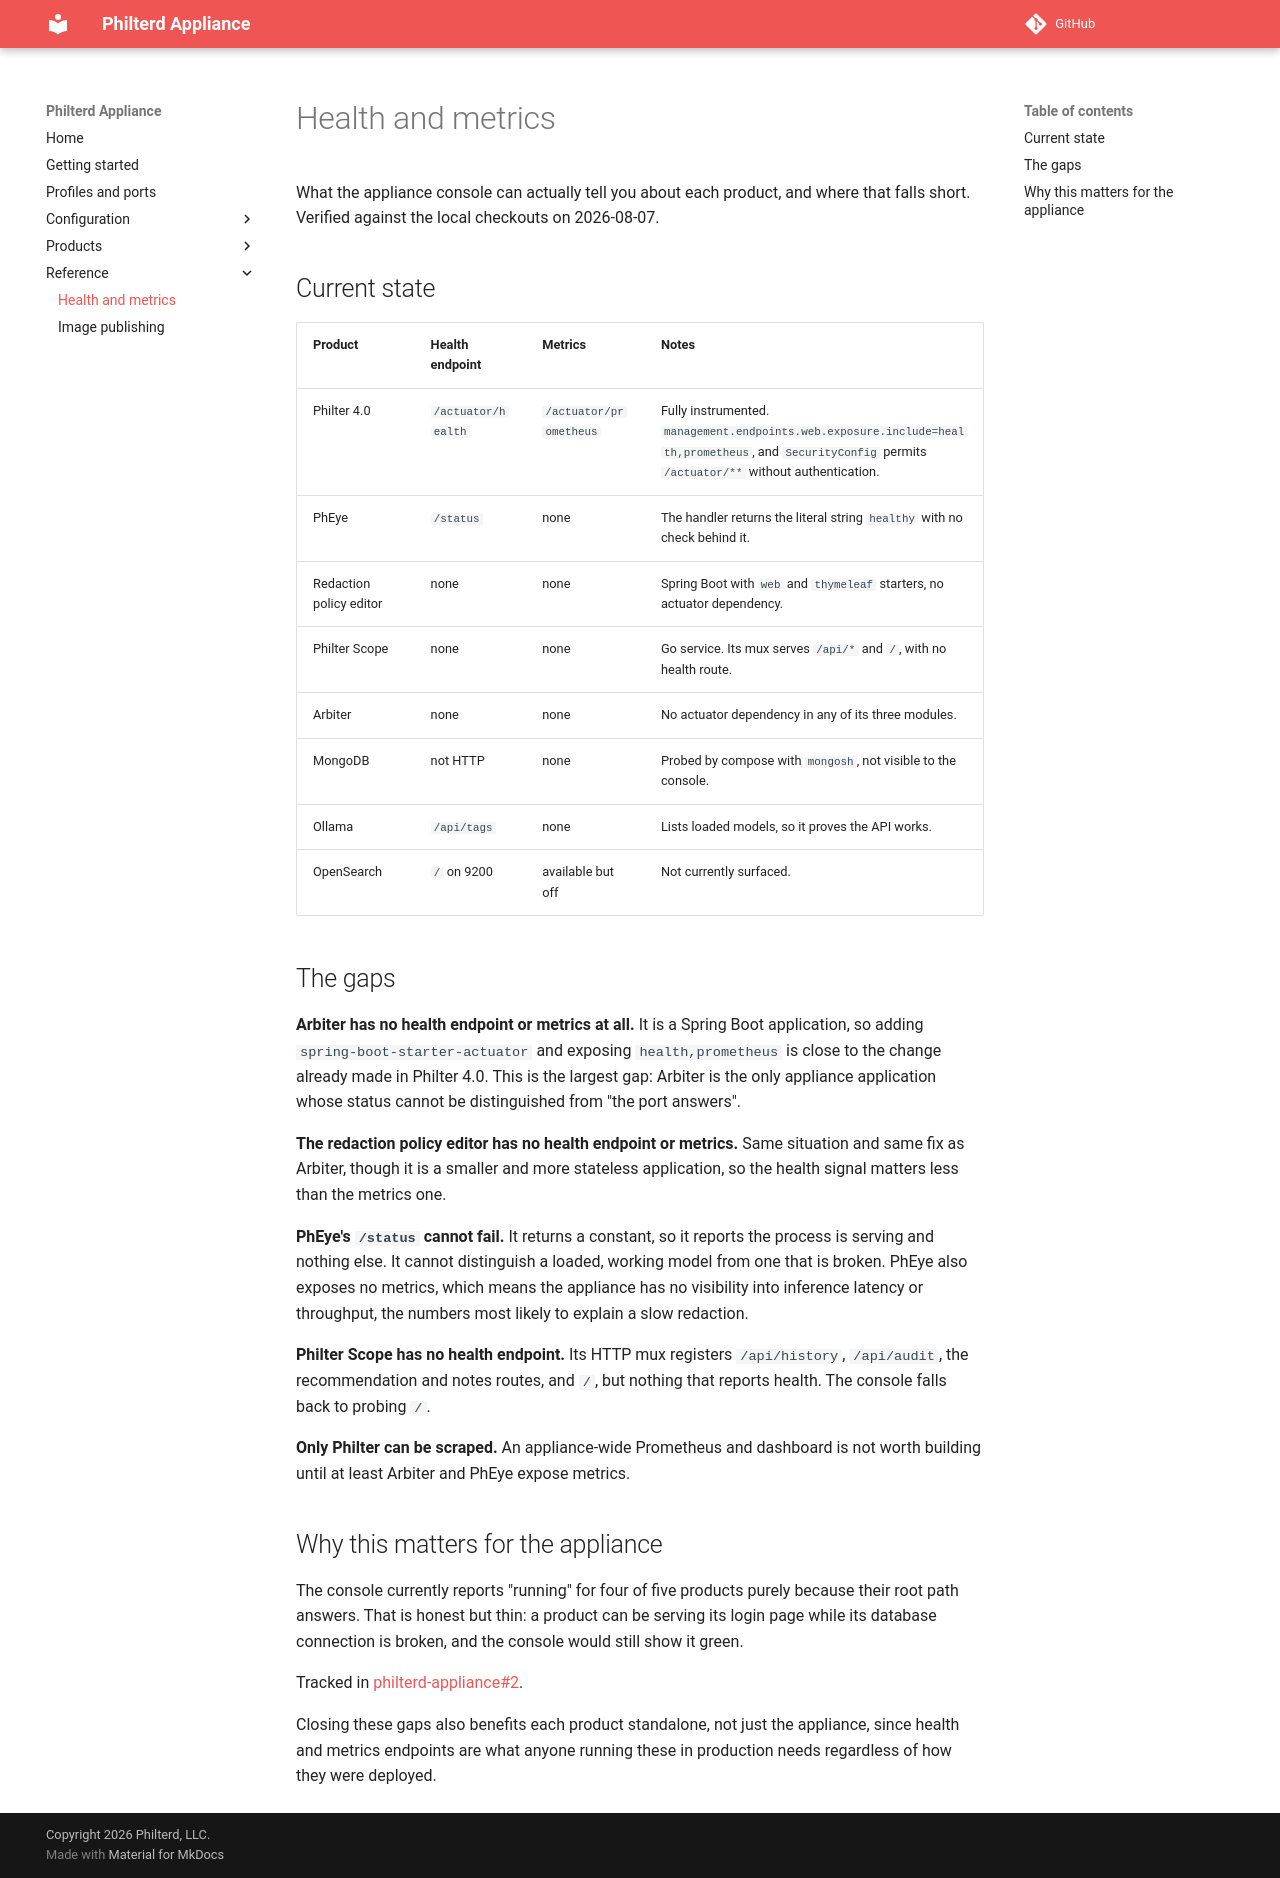

repository: philterd/philterd-appliance · page: observability/index.html · generator: mkdocs

# Health and metrics

What the appliance console can actually tell you about each product, and where
that falls short. Verified against the local checkouts on 2026-08-07.

## Current state

| Product | Health endpoint | Metrics | Notes |
|---|---|---|---|
| Philter 4.0 | `/actuator/health` | `/actuator/prometheus` | Fully instrumented. `management.endpoints.web.exposure.include=health,prometheus`, and `SecurityConfig` permits `/actuator/**` without authentication. |
| PhEye | `/status` | none | The handler returns the literal string `healthy` with no check behind it. |
| Redaction policy editor | none | none | Spring Boot with `web` and `thymeleaf` starters, no actuator dependency. |
| Philter Scope | none | none | Go service. Its mux serves `/api/*` and `/`, with no health route. |
| Arbiter | none | none | No actuator dependency in any of its three modules. |
| MongoDB | not HTTP | none | Probed by compose with `mongosh`, not visible to the console. |
| Ollama | `/api/tags` | none | Lists loaded models, so it proves the API works. |
| OpenSearch | `/` on 9200 | available but off | Not currently surfaced. |

## The gaps

**Arbiter has no health endpoint or metrics at all.** It is a Spring Boot
application, so adding `spring-boot-starter-actuator` and exposing
`health,prometheus` is close to the change already made in Philter 4.0. This is
the largest gap: Arbiter is the only appliance application whose status cannot
be distinguished from "the port answers".

**The redaction policy editor has no health endpoint or metrics.** Same
situation and same fix as Arbiter, though it is a smaller and more stateless
application, so the health signal matters less than the metrics one.

**PhEye's `/status` cannot fail.** It returns a constant, so it reports the
process is serving and nothing else. It cannot distinguish a loaded, working
model from one that is broken. PhEye also exposes no metrics, which means the
appliance has no visibility into inference latency or throughput, the numbers
most likely to explain a slow redaction.

**Philter Scope has no health endpoint.** Its HTTP mux registers `/api/history`,
`/api/audit`, the recommendation and notes routes, and `/`, but nothing that
reports health. The console falls back to probing `/`.

**Only Philter can be scraped.** An appliance-wide Prometheus and dashboard is
not worth building until at least Arbiter and PhEye expose metrics.

## Why this matters for the appliance

The console currently reports "running" for four of five products purely
because their root path answers. That is honest but thin: a product can be
serving its login page while its database connection is broken, and the console
would still show it green.

Tracked in [philterd-appliance#2](https://github.com/philterd/philterd-appliance/issues/2).

Closing these gaps also benefits each product standalone, not just the
appliance, since health and metrics endpoints are what anyone running these in
production needs regardless of how they were deployed.
